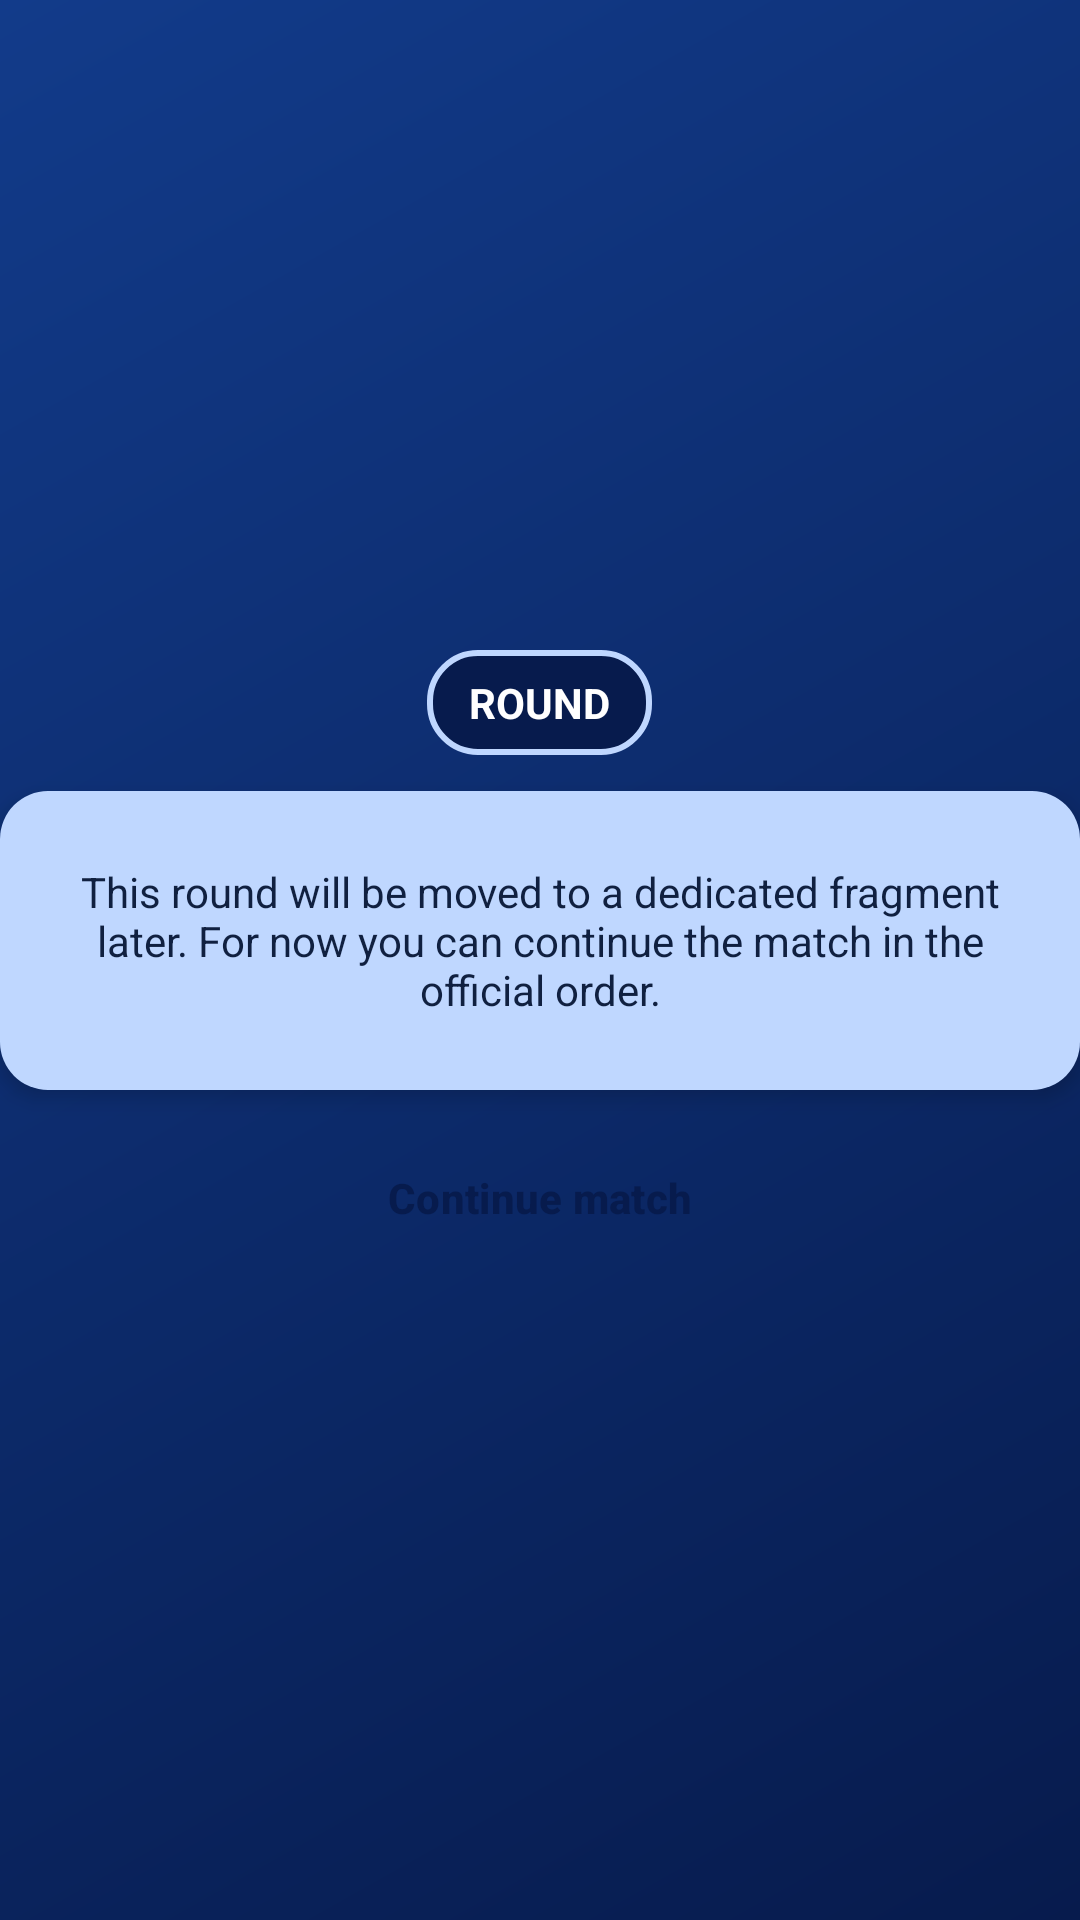

Produce the Android XML layout that renders to this screen, including the resource entries it uses.
<!-- AndroidManifest.xml: application theme Theme.Slagalica -->
<!-- res/layout/fragment_placeholder_round.xml -->
<?xml version="1.0" encoding="utf-8"?>
<LinearLayout xmlns:android="http://schemas.android.com/apk/res/android"
    android:layout_width="match_parent"
    android:layout_height="match_parent"
    android:gravity="center"
    android:orientation="vertical">

    <TextView
        android:id="@+id/placeholderTitle"
        android:layout_width="wrap_content"
        android:layout_height="wrap_content"
        android:background="@drawable/bg_round_title_bar"
        android:paddingStart="14dp"
        android:paddingTop="8dp"
        android:paddingEnd="14dp"
        android:paddingBottom="8dp"
        android:text="@string/placeholder_round_title"
        android:textColor="@color/white"
        android:textStyle="bold" />

    <TextView
        android:id="@+id/placeholderText"
        style="@style/SlagalicaInfoCardBlue"
        android:layout_width="match_parent"
        android:layout_height="wrap_content"
        android:layout_marginTop="12dp"
        android:gravity="center"
        android:padding="24dp"
        android:text="@string/placeholder_round_message" />

    <Button
        android:id="@+id/btnContinueRound"
        style="@style/SlagalicaConfirmButton"
        android:layout_width="match_parent"
        android:layout_height="48dp"
        android:layout_marginTop="12dp"
        android:text="@string/continue_match" />
</LinearLayout>
<!-- resources referenced by this layout -->
<resources>
  <color name="white">#FFFFFF</color>
  <!-- drawable bg_round_title_bar (drawable) -->
  <?xml version="1.0" encoding="utf-8"?>
  <shape xmlns:android="http://schemas.android.com/apk/res/android">
      <solid android:color="@color/slagalica_dark_blue" />
      <corners android:radius="16dp" />
      <stroke
          android:width="2dp"
          android:color="@color/slagalica_light_blue" />
  </shape>
  <string name="continue_match">Continue match</string>
  <string name="placeholder_round_message">This round will be moved to a dedicated fragment later. For now you can continue the match in the official order.</string>
  <string name="placeholder_round_title">ROUND</string>
  <style name="SlagalicaConfirmButton" parent="Widget.Material3.Button">
          <item name="android:backgroundTint">@color/slagalica_yellow</item>
          <item name="android:textColor">@color/slagalica_dark_blue</item>
          <item name="android:textStyle">bold</item>
          <item name="android:textAllCaps">false</item>
          <item name="android:minHeight">@dimen/button_height</item>
          <item name="cornerRadius">@dimen/button_radius</item>
      </style>
  <style name="SlagalicaInfoCardBlue">
          <item name="android:background">@drawable/bg_button_secondary</item>
          <item name="android:textColor">@color/slagalica_text</item>
          <item name="android:padding">@dimen/card_padding</item>
          <item name="android:elevation">4dp</item>
      </style>
  <style name="Theme.Slagalica" parent="Base.Theme.Slagalica" />
  <color name="slagalica_dark_blue">#071B4D</color>
  <color name="slagalica_light_blue">#BFD7FF</color>
  <color name="slagalica_yellow">#FFD43B</color>
  <dimen name="button_height">52dp</dimen>
  <dimen name="button_radius">16dp</dimen>
  <!-- drawable bg_button_secondary (drawable) -->
  <?xml version="1.0" encoding="utf-8"?>
  <shape xmlns:android="http://schemas.android.com/apk/res/android">
      <solid android:color="@color/slagalica_light_blue" />
      <corners android:radius="@dimen/button_radius" />
  </shape>
  <color name="slagalica_text">#102040</color>
  <dimen name="card_padding">14dp</dimen>
  <color name="slagalica_blue">#123B8A</color>
  <!-- drawable empty_splash (drawable) -->
  <?xml version="1.0" encoding="utf-8"?>
  <shape xmlns:android="http://schemas.android.com/apk/res/android">
  
      <size
          android:width="1dp"
          android:height="1dp" />
  
      <solid android:color="@android:color/transparent" />
  
  </shape>
  <!-- drawable bg_screen (drawable) -->
  <?xml version="1.0" encoding="utf-8"?>
  <shape xmlns:android="http://schemas.android.com/apk/res/android">
      <gradient
          android:startColor="@color/slagalica_dark_blue"
          android:endColor="@color/slagalica_blue"
          android:angle="135" />
  </shape>
  <style name="Widget.Slagalica.Toolbar" parent="Widget.Material3.Toolbar">
          <item name="android:background">@color/slagalica_light_blue</item>
          <item name="titleTextColor">@color/slagalica_dark_blue</item>
      </style>
  <style name="Widget.Slagalica.Button" parent="Widget.Material3.Button">
          <item name="android:textStyle">bold</item>
          <item name="android:textAllCaps">false</item>
          <item name="cornerRadius">@dimen/button_radius</item>
      </style>
</resources>
